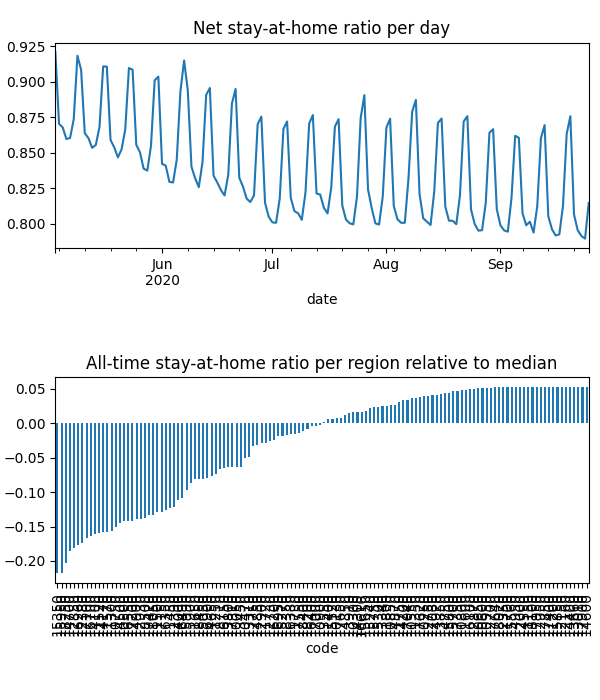

The file beside this chart, header and first rows:
date, code, km, stay, weight, visit
2020-05-03, 10050, 8.381, 0.9469, 5.5124017846873796e-05, 0.0
2020-05-03, 10130, 8.419, 0.9872, 2.31927224996626e-05, 3.478126564451797e-05
2020-05-03, 10250, , 1.0, 1.9223616636484118e-05, 0.0
2020-05-03, 10300, 8.045, 0.9585, 8.480451491044112e-06, 0.0
2020-05-03, 10470, 8.159, 0.9576, 3.79019352526291e-05, 0.0
2020-05-03, 10500, 11.95, 0.8956, 0.0002347, 0.0525
2020-05-03, 10550, , 1.0, 2.087444123795026e-05, 0.0
2020-05-03, 10600, , 1.0, 6.970211146514369e-06, 0.0
2020-05-03, 10650, , 1.0, 9.27042720350807e-06, 0.0
2020-05-03, 10750, 13.38, 0.89, 0.0004146, 0.07073
2020-05-03, 10800, , 1.0, 3.4110085400414793e-06, 0.0
2020-05-03, 10850, , 1.0, 4.757273488144951e-06, 9.938676024036547e-05
2020-05-03, 10900, 9.47, 0.9777, 5.250358620639119e-05, 0.001812
2020-05-03, 10950, , 1.0, 1.707299207099214e-06, 0.0
2020-05-03, 11150, , 1.0, 1.4951204039048028e-06, 0.0
2020-05-03, 11200, , 1.0, 4.539639510206002e-07, 0.0
2020-05-03, 11250, 8.292, 0.919, 1.4168577497788694e-05, 0.0
2020-05-03, 11300, 11, 0.8837, 3.489681486320606e-05, 0.008739
2020-05-03, 11350, , 1.0, 2.301382891066786e-05, 0.0
2020-05-03, 11400, 8.992, 0.9782, 9.960029875990287e-06, 0.0004299
2020-05-03, 11450, 15.22, 0.9054, 0.0001113, 0.01291
2020-05-03, 11500, 15.05, 0.9021, 0.0001961, 0.02273
2020-05-03, 11520, 10.44, 0.8886, 6.576151737184869e-05, 0.01748
2020-05-03, 11570, 11.64, 0.8819, 0.0003611, 0.08633
2020-05-03, 11600, , 1.0, 2.00001135802622e-06, 0.0
2020-05-03, 11650, 10.18, 0.9431, 0.0002591, 0.001041
2020-05-03, 11700, , 1.0, 7.056178803907156e-07, 0.0
2020-05-03, 11720, 9.862, 0.981, 6.761046585227323e-05, 0.001433
2020-05-03, 11730, 9.645, 0.9911, 3.705107193024091e-05, 0.0
2020-05-03, 11750, , 1.0, 3.7155962512881734e-06, 0.0
2020-05-03, 11800, 8.438, 0.9971, 3.9385559900765864e-05, 0.0
2020-05-03, 12000, , 1.0, 2.626852287325213e-06, 0.0
2020-05-03, 12150, , 1.0, 2.095039676708238e-06, 0.0
2020-05-03, 12160, , 1.0, 8.29471088766988e-06, 0.0
2020-05-03, 12350, , 1.0, 9.132217275461357e-06, 0.0
2020-05-03, 12380, 12.68, 0.8724, 0.0002568, 0.07438
2020-05-03, 12390, 8.817, 0.9361, 5.02846690104817e-05, 0.0
2020-05-03, 12700, , 1.0, 6.1211806304460825e-06, 0.0
2020-05-03, 12730, , 1.0, 5.952236771945596e-06, 0.0
2020-05-03, 12750, , 1.0, 1.792960779276713e-05, 0.0
2020-05-03, 12850, 12.22, 0.8741, 0.0001784, 0.04988
2020-05-03, 12870, , 1.0, 1.3753345922698869e-05, 0.0
2020-05-03, 12900, , 1.0, 6.967989651800858e-06, 0.0
2020-05-03, 12930, 11.51, 0.8855, 0.0001287, 0.02754
2020-05-03, 12950, , 1.0, 2.391555391775074e-06, 0.0
2020-05-03, 13010, , 1.0, 5.1440602091877825e-06, 0.0
2020-05-03, 13310, 8.031, 0.9419, 2.6492341846149166e-05, 0.0
2020-05-03, 13340, , 1.0, 6.051800394245538e-06, 0.0
2020-05-03, 13450, 8.075, 0.9591, 2.9095766689607822e-05, 0.0
2020-05-03, 13550, , 1.0, 9.104420390216119e-06, 0.0
2020-05-03, 13660, , 1.0, 1.7615775055908074e-06, 0.0
2020-05-03, 13800, 13.95, 0.9803, 6.135918840783424e-05, 0.00158
2020-05-03, 13850, , 1.0, 2.496801730613301e-06, 0.0
2020-05-03, 13910, , 1.0, 1.245679836931171e-05, 0.0
2020-05-03, 14000, 11.8, 0.9329, 9.579189256115718e-05, 0.01264
2020-05-03, 14100, 10.35, 0.89, 1.8601156103974602e-05, 0.00504
2020-05-03, 14170, 11.37, 0.8891, 0.0001784, 0.04502
2020-05-03, 14200, , 1.0, 1.3572051380330456e-05, 0.0
2020-05-03, 14300, , 1.0, 4.299499268290238e-06, 0.0
2020-05-03, 14350, , 1.0, 1.8693515608108068e-05, 0.0
... 18,628 more rows
